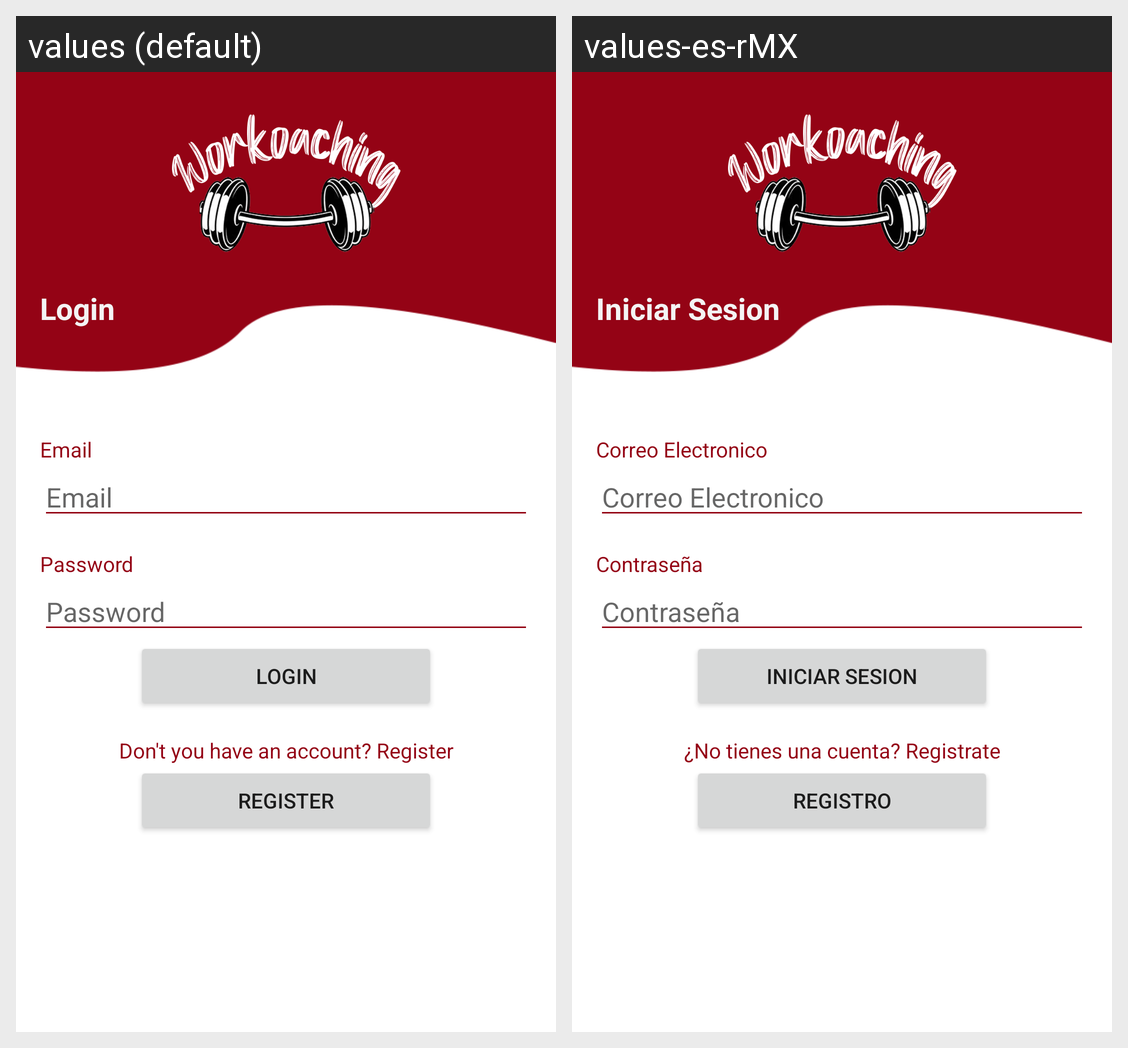

Locale-by-locale string values for the Android screen shown in this grid:
Android screen res/layout/activity_login.xml rendered under 2 locales, left to right: values (default), values-es-rMX. Device: Nexus 5 (rendered at 1080×1920; each locale shown at half size, 540×960, under a caption strip naming it); theme Theme.Workoaching.
Strings drawn on this screen, with the default value and each locale's value (text and hints the layout hard-codes, and strings that could not be matched under every locale, appear in the picture but are not listed):

login_header
  values: Login
  values-es-rMX: Iniciar Sesion

email_field
  values: Email
  values-es-rMX: Correo Electronico

password_field
  values: Password
  values-es-rMX: Contraseña

loginquestion_field
  values: Don't you have an account? Register
  values-es-rMX: ¿No tienes una cuenta? Registrate

register_header
  values: Register
  values-es-rMX: Registro
